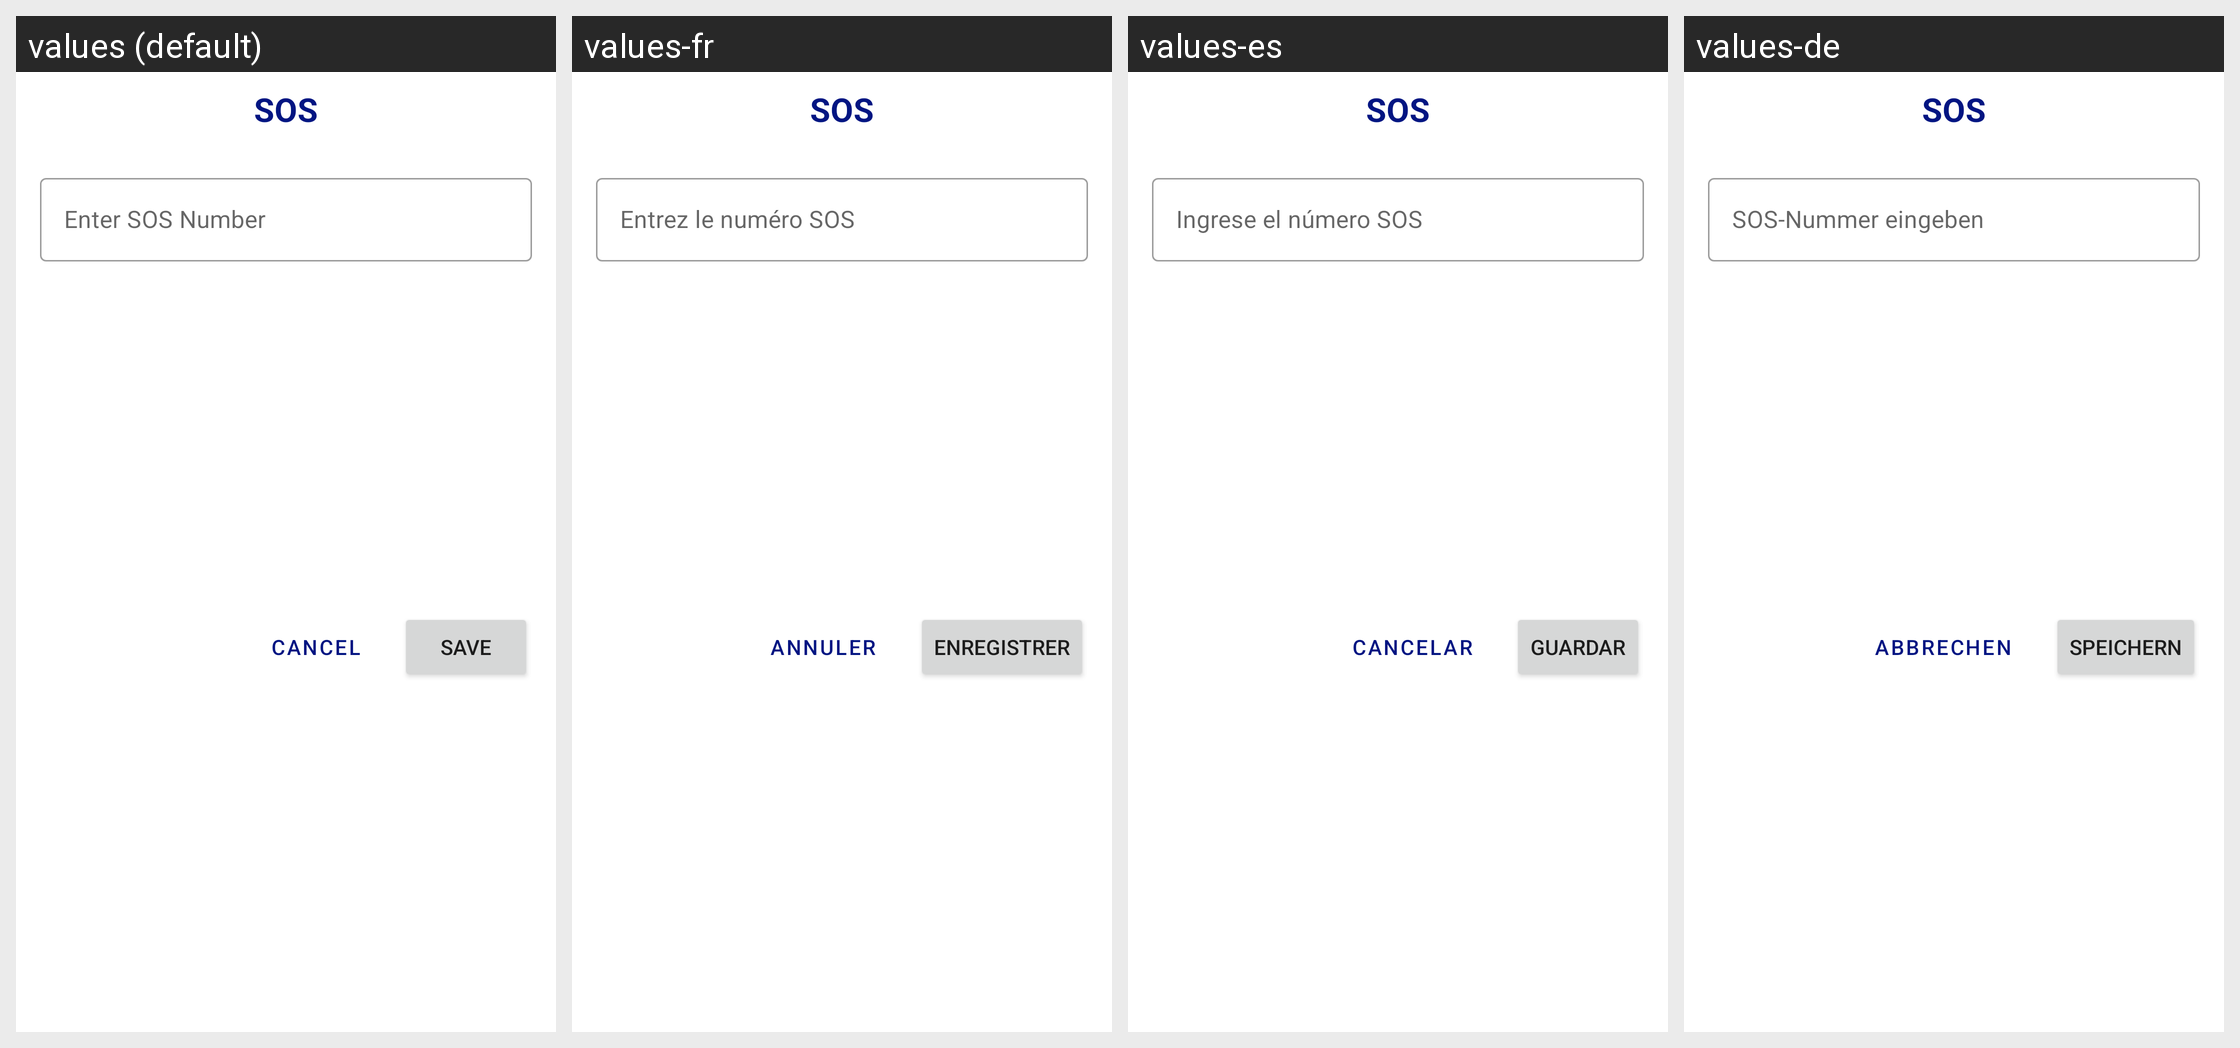

This grid shows one Android layout under several languages. Give, for every string resource on the screen, its name, the default text and each shown locale's text.
Android screen res/layout/sos_dialog.xml rendered under 4 locales, left to right: values (default), values-fr, values-es, values-de. Device: Nexus 5 (rendered at 1080×1920; each locale shown at half size, 540×960, under a caption strip naming it); theme Theme.FlashLightPlus.
Other locales in the repository, not shown: values-bn, values-hi, values-it, values-ja, values-pt, values-ru, values-tr, values-ur, values-zh.
Strings drawn on this screen, with the default value and each locale's value (text and hints the layout hard-codes, and strings that could not be matched under every locale, appear in the picture but are not listed):

sos
  values: SOS
  values-fr: SOS
  values-es: SOS
  values-de: SOS

enter_sos_number
  values: Enter SOS Number
  values-fr: Entrez le numéro SOS
  values-es: Ingrese el número SOS
  values-de: SOS-Nummer eingeben

save
  values: Save
  values-fr: Enregistrer
  values-es: Guardar
  values-de: Speichern

cancel
  values: Cancel
  values-fr: Annuler
  values-es: Cancelar
  values-de: Abbrechen
